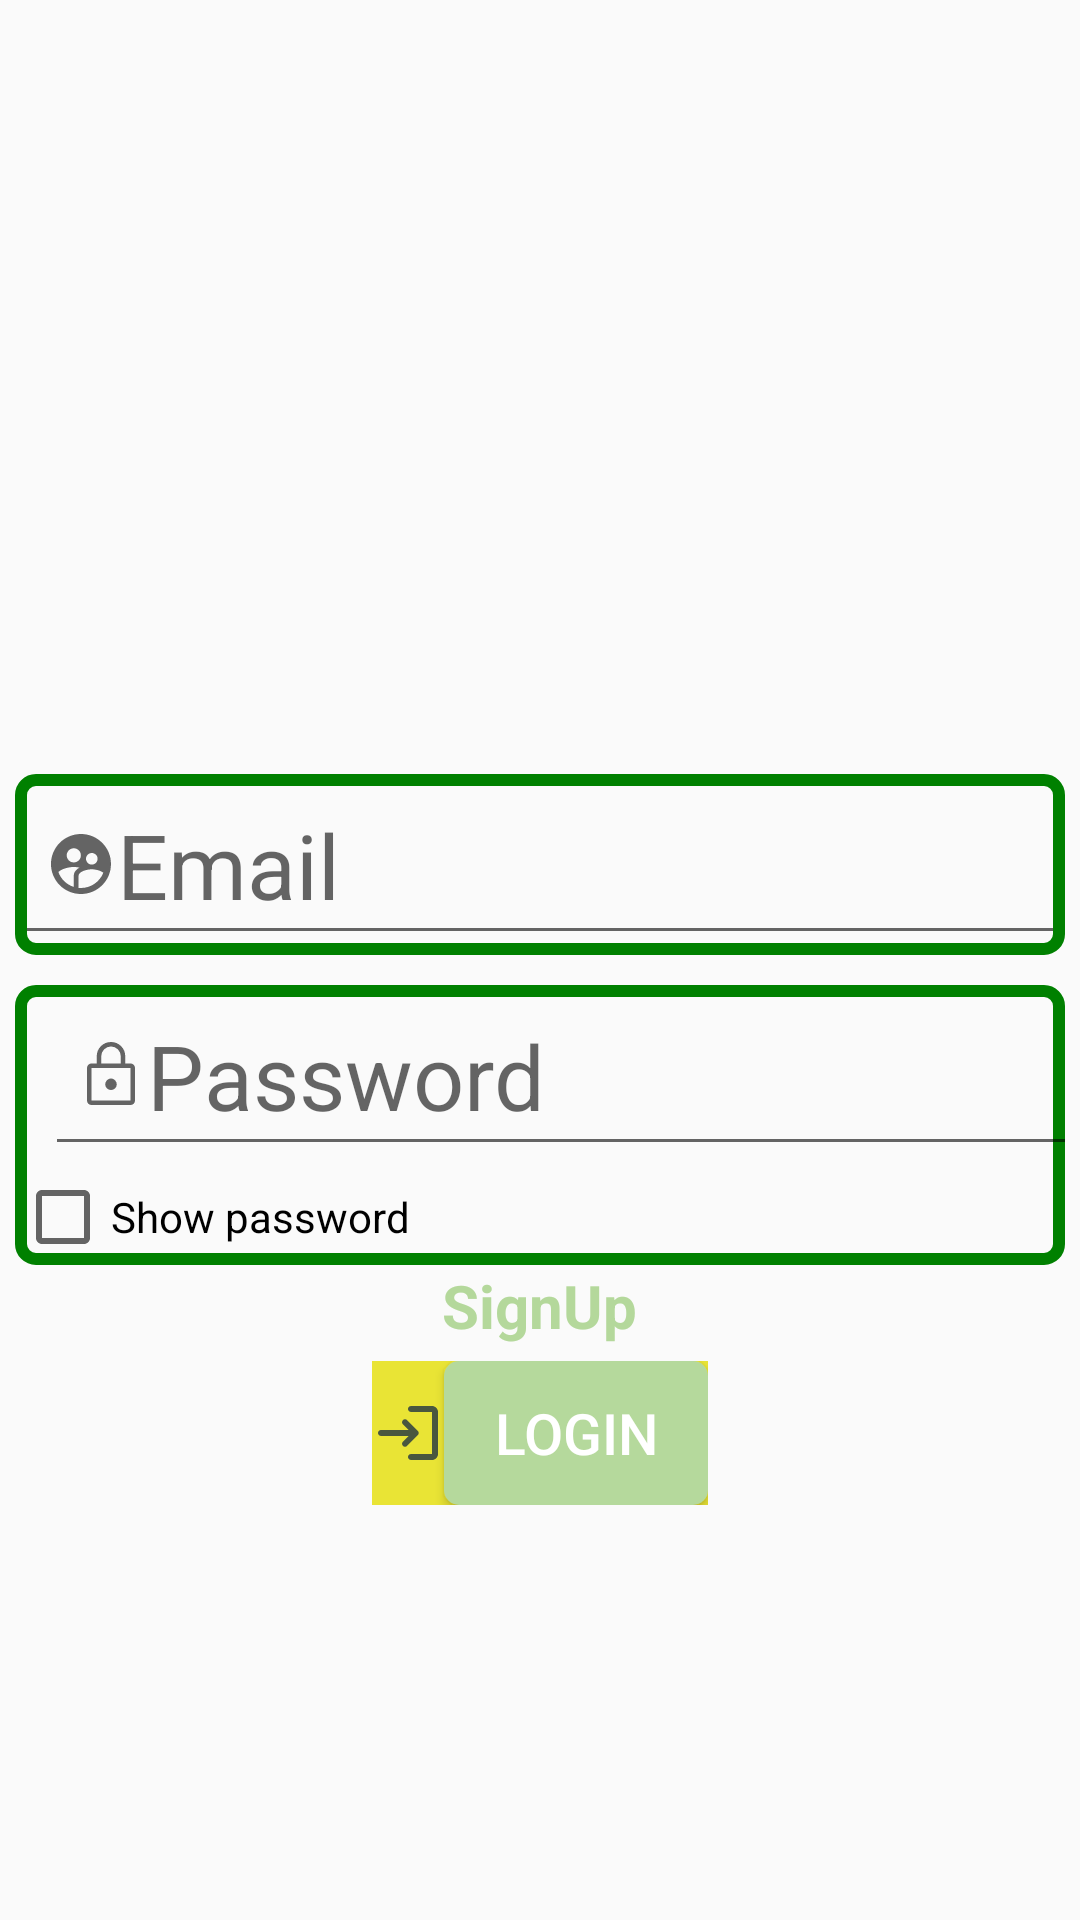

Android layout source for this screen:
<!-- AndroidManifest.xml: application theme Theme.WekaTuu -->
<!-- res/layout/activity_login.xml -->
<?xml version="1.0" encoding="utf-8"?>
<RelativeLayout xmlns:android="http://schemas.android.com/apk/res/android"
    xmlns:app="http://schemas.android.com/apk/res-auto"
    xmlns:tools="http://schemas.android.com/tools"
    android:layout_width="match_parent"
    android:layout_height="match_parent"
    tools:context=".Login">

    <ImageView
        android:id="@+id/atclogo"
        android:layout_width="170dp"
        android:layout_height="170dp"
        android:layout_centerHorizontal="true"
        android:layout_marginTop="78dp"
        android:src="@drawable/a"
        android:contentDescription="@string/atclogo" />

 <LinearLayout
     android:id="@+id/layoutone"
     android:orientation="horizontal"
     android:layout_width="350dp"
     android:layout_height="wrap_content"
     android:layout_below="@id/atclogo"
     android:background="@drawable/editviewlog"
     android:layout_marginTop="10dp"
     android:layout_centerInParent="true"

     >

     <EditText
         android:id="@+id/editTextLogin"
         android:layout_width="match_parent"
         android:layout_height="match_parent"
         android:autofillHints=""
         android:hint="@string/enter_email"
         android:inputType="textEmailAddress"
         android:minHeight="48dp"
         android:textAlignment="textStart"
         android:textSize="30sp"
         tools:ignore="VisualLintTextFieldSize"
         android:drawableStart="@drawable/usericonyetu"
         android:padding="10dp"/>



 </LinearLayout>
    <LinearLayout
        android:id="@+id/layoutwo"
        android:orientation="vertical"
        android:layout_width="350dp"
        android:layout_height="wrap_content"
        android:layout_below="@+id/layoutone"
        android:background="@drawable/editviewlog"
        android:layout_marginTop="10dp"
        android:layout_centerInParent="true"

        >
    <EditText


        android:id="@+id/editTextPasswordLogin"
        android:layout_width="350dp"
        android:layout_height="wrap_content"
        android:layout_marginStart="10dp"
        android:hint="@string/enter_password"
        android:textAlignment="textStart"
        android:textSize="30sp"
        android:inputType="textPassword"
        android:autofillHints=""
        tools:ignore="VisualLintTextFieldSize"
        android:drawableStart="@drawable/passwordiconyetu"
        android:padding="10dp"/>
        <CheckBox
            android:id="@+id/showPasswordCheckbox"
            android:layout_width="wrap_content"
            android:layout_height="wrap_content"
            android:text="@string/show_password"
            android:layout_marginTop="1dp" />
    </LinearLayout>



    <TextView
        android:id="@+id/textViewSignup"
        android:layout_width="wrap_content"
        android:layout_height="wrap_content"
        android:layout_below="@+id/layoutwo"
        android:layout_centerInParent="true"
        android:text="@string/sign_up"
        android:textColor="@color/atcgreenish"
        android:textSize="20sp"
        android:textStyle="bold"
        tools:ignore="TextContrastCheck" />

  <LinearLayout
      android:background="@color/atcgreen"
      android:backgroundTint="@color/atcyellow"
      android:layout_centerInParent="true"
      android:layout_width="wrap_content"
      android:layout_height="wrap_content"
      android:orientation="horizontal"
      android:layout_below="@+id/textViewSignup"
      android:layout_marginTop="5dp"
      >

      <ImageView

          android:layout_width="wrap_content"
          android:layout_height="match_parent"
          android:src="@drawable/roundbuttonlogin"
          android:contentDescription="@string/loginlogo" />

      <Button
          android:id="@+id/buttonLogin"
          android:layout_width="wrap_content"
          android:layout_height="wrap_content"

          android:background="@drawable/buttonbackground"
          android:text="@string/login"
          android:textColor="@color/white"
          android:textSize="19sp"
          tools:ignore="TextContrastCheck">

      </Button>

  </LinearLayout>

</RelativeLayout>
<!-- resources referenced by this layout -->
<resources>
  <color name="atcgreen">#B5D99C</color>
  <color name="atcgreenish">#FFB4D89B</color>
  <color name="atcyellow">#E9E435</color>
  <color name="white">#FFFFFFFF</color>
  <!-- drawable buttonbackground (drawable) -->
  <?xml version="1.0" encoding="utf-8"?>
  <shape xmlns:android="http://schemas.android.com/apk/res/android"
  
      >
      <corners android:radius="5dp">
  
      </corners>
      <solid android:color="@color/atcgreen">
  
      </solid>
  
  
  
  
  </shape>
  <!-- drawable editviewlog (drawable) -->
  <?xml version="1.0" encoding="utf-8"?>
  <shape xmlns:android="http://schemas.android.com/apk/res/android">
    <corners android:radius="5dp" />
    <stroke
        android:width="4dp"
        android:color="@color/green" />
  
  
  
  </shape>
  <!-- drawable roundbuttonlogin (drawable) -->
  <?xml version="1.0" encoding="utf-8"?>
      <vector xmlns:android="http://schemas.android.com/apk/res/android"
          android:width="24dp"
          android:height="24dp"
          android:viewportWidth="24"
          android:viewportHeight="24"
          android:tint="?attr/colorControlNormal"
      android:tintMode="src_atop">
  
  
          <path
  
              android:fillColor="@color/atcgreen"
              android:pathData="M10.3,7.7L10.3,7.7c-0.39,0.39 -0.39,1.01 0,1.4l1.9,1.9H3c-0.55,0 -1,0.45 -1,1v0c0,0.55 0.45,1 1,1h9.2l-1.9,1.9c-0.39,0.39 -0.39,1.01 0,1.4l0,0c0.39,0.39 1.01,0.39 1.4,0l3.59,-3.59c0.39,-0.39 0.39,-1.02 0,-1.41L11.7,7.7C11.31,7.31 10.69,7.31 10.3,7.7zM20,19h-7c-0.55,0 -1,0.45 -1,1v0c0,0.55 0.45,1 1,1h7c1.1,0 2,-0.9 2,-2V5c0,-1.1 -0.9,-2 -2,-2h-7c-0.55,0 -1,0.45 -1,1v0c0,0.55 0.45,1 1,1h7V19z"/>
      </vector>
  <!-- drawable usericonyetu (drawable) -->
  <?xml version="1.0" encoding="utf-8"?>
  <vector xmlns:android="http://schemas.android.com/apk/res/android"
      android:width="24dp"
      android:height="24dp"
      android:viewportWidth="24"
      android:viewportHeight="24"
      android:tint="?attr/colorControlNormal">
      <path
          android:fillColor="@android:color/white"
          android:pathData="M11.99,2c-5.52,0 -10,4.48 -10,10s4.48,10 10,10 10,-4.48 10,-10 -4.48,-10 -10,-10zM15.6,8.34c1.07,0 1.93,0.86 1.93,1.93 0,1.07 -0.86,1.93 -1.93,1.93 -1.07,0 -1.93,-0.86 -1.93,-1.93 -0.01,-1.07 0.86,-1.93 1.93,-1.93zM9.6,6.76c1.3,0 2.36,1.06 2.36,2.36 0,1.3 -1.06,2.36 -2.36,2.36s-2.36,-1.06 -2.36,-2.36c0,-1.31 1.05,-2.36 2.36,-2.36zM9.6,15.89v3.75c-2.4,-0.75 -4.3,-2.6 -5.14,-4.96 1.05,-1.12 3.67,-1.69 5.14,-1.69 0.53,0 1.2,0.08 1.9,0.22 -1.64,0.87 -1.9,2.02 -1.9,2.68zM11.99,20c-0.27,0 -0.53,-0.01 -0.79,-0.04v-4.07c0,-1.42 2.94,-2.13 4.4,-2.13 1.07,0 2.92,0.39 3.84,1.15 -1.17,2.97 -4.06,5.09 -7.45,5.09z"/>
  </vector>
  <string name="atclogo">atclogo</string>
  <string name="enter_email">Email</string>
  <string name="enter_password">Password</string>
  <string name="login">LOGIN</string>
  <string name="loginlogo">loginlogo</string>
  <string name="show_password">Show password</string>
  <string name="sign_up">SignUp</string>
  <style name="Theme.WekaTuu" parent="Theme.AppCompat.DayNight.NoActionBar">
          
          <item name="colorPrimary">@color/purple_500</item>
          <item name="colorPrimaryVariant">@color/atcgreenish</item>
          <item name="colorOnPrimary">@color/white</item>
          
          <item name="colorSecondary">@color/teal_200</item>
          <item name="colorSecondaryVariant">@color/teal_700</item>
          <item name="colorOnSecondary">@color/black</item>
          
          <item name="android:statusBarColor">?attr/colorPrimaryVariant</item>
          
      </style>
  <color name="green">#008000</color>
  <color name="purple_500">#FF6200EE</color>
  <color name="teal_200">#FF03DAC5</color>
  <color name="teal_700">#FF018786</color>
  <color name="black">#FF000000</color>
</resources>
